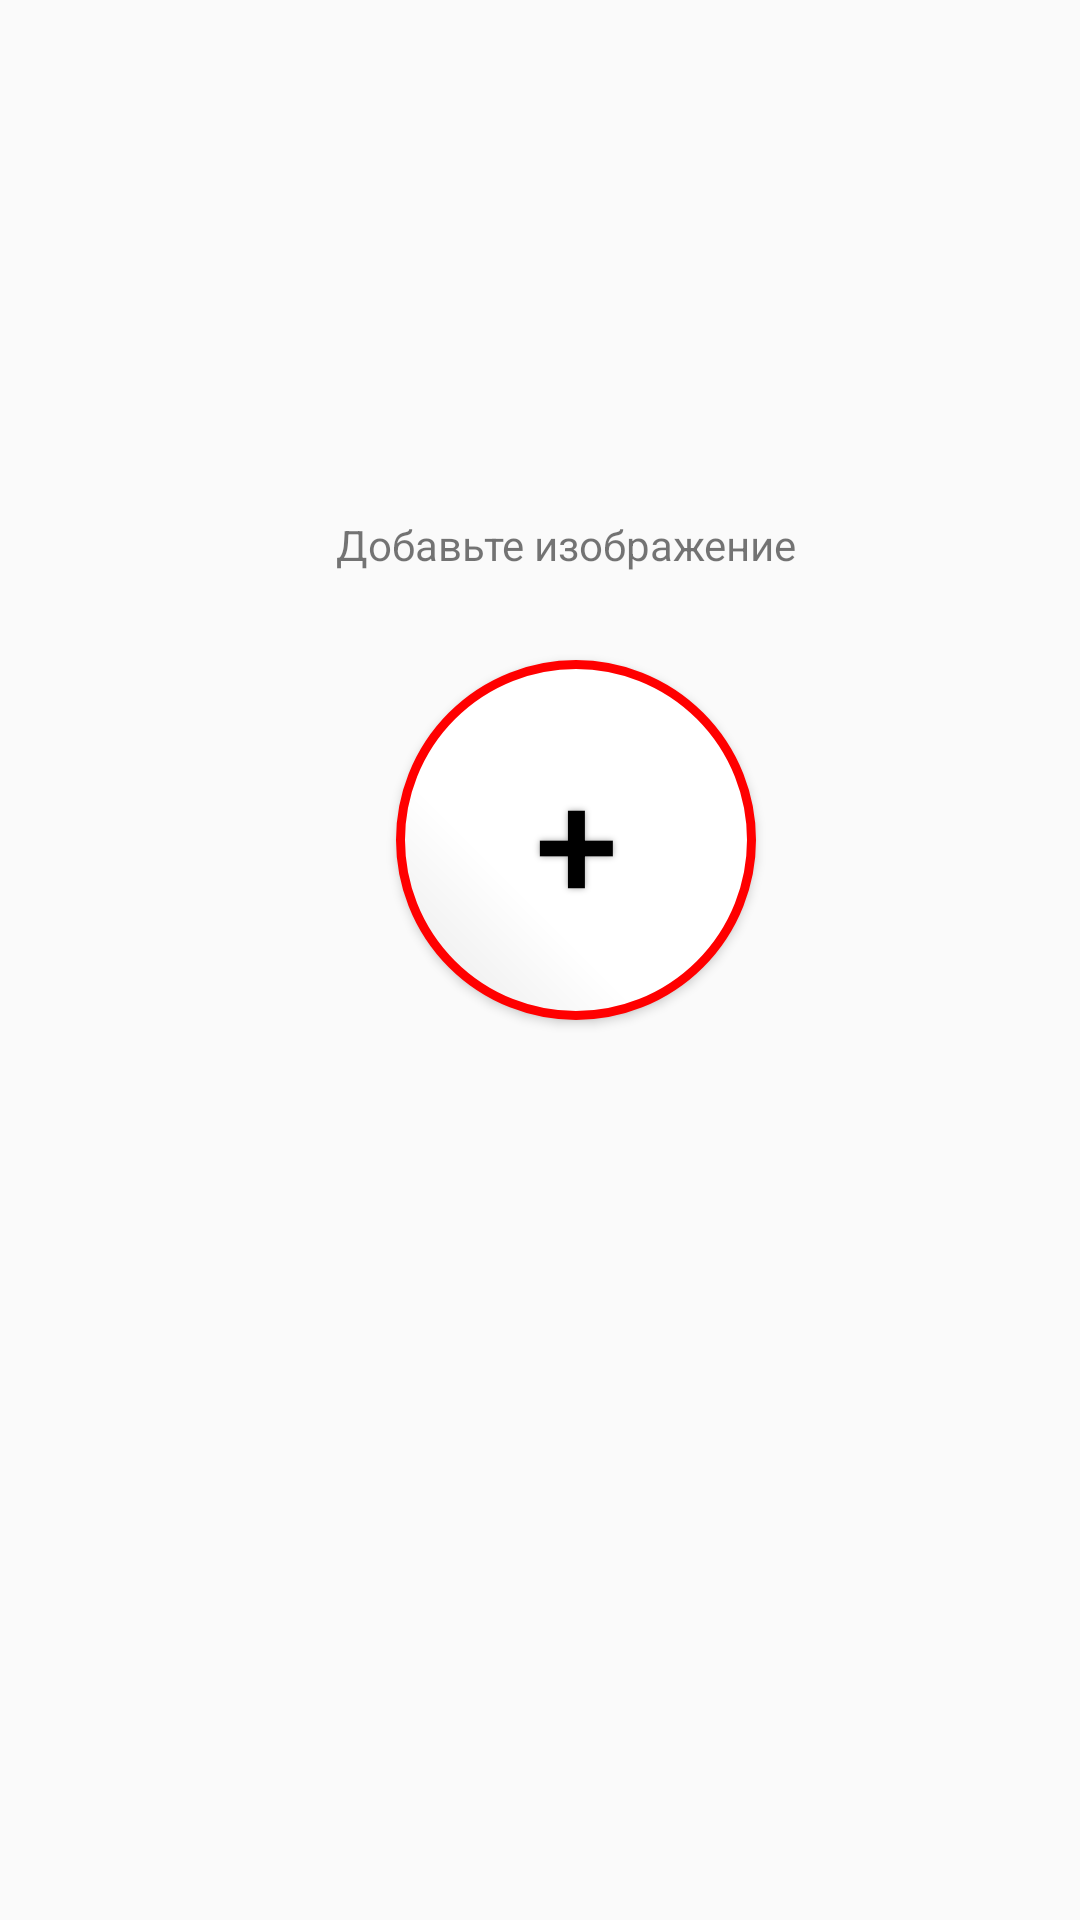

The Android layout XML behind this screen, and the referenced resources:
<!-- AndroidManifest.xml: application theme AppTheme -->
<!-- res/layout/activity_main.xml -->
<?xml version="1.0" encoding="utf-8"?>
<android.support.constraint.ConstraintLayout xmlns:android="http://schemas.android.com/apk/res/android"
xmlns:app="http://schemas.android.com/apk/res-auto"
xmlns:tools="http://schemas.android.com/tools"
android:layout_width="match_parent"
android:layout_height="match_parent"
tools:context=".start"
tools:layout_editor_absoluteY="25dp">

    <Button
        android:id="@+id/start_btn"

        android:layout_width="120dp"
        android:layout_height="120dp"
        android:layout_marginStart="132dp"

        android:layout_marginTop="220dp"
        android:background="@drawable/buttonshape"
        android:shadowColor="#A8A8A8"
        android:shadowDx="0"
        android:shadowDy="0"
        android:shadowRadius="5"
        android:text="+"
        android:textColor="#000000"
        android:textSize="50sp"
        app:layout_constraintStart_toStartOf="parent"
        app:layout_constraintTop_toTopOf="parent" />

    <TextView
        android:id="@+id/textView"
        android:layout_width="156dp"
        android:layout_height="22dp"
        android:layout_marginStart="112dp"
        android:layout_marginTop="172dp"
        android:text="Добавьте изображение"
        app:layout_constraintStart_toStartOf="parent"
        app:layout_constraintTop_toTopOf="parent" />
</android.support.constraint.ConstraintLayout>
<!-- resources referenced by this layout -->
<resources>
  <!-- drawable buttonshape (drawable) -->
  <?xml version="1.0" encoding="utf-8"?>
  <shape xmlns:android="http://schemas.android.com/apk/res/android" android:shape="rectangle" >
      <corners
          android:radius="100dp"
          />
      <gradient
          android:angle="45"
          android:centerX="35%"
          android:centerColor="#FFFFFF"
          android:startColor="#E8E8E8"
          android:endColor="#FFFFFF"
          android:type="linear"
          />
      <padding
          android:left="0dp"
          android:top="0dp"
          android:right="0dp"
          android:bottom="0dp"
          />
      <size
          android:width="100dp"
          android:height="100dp"
          />
      <stroke
          android:width="3dp"
          android:color="#FF0000"
          />
  </shape>
  <style name="AppTheme" parent="Theme.AppCompat.DayNight.NoActionBar">
          
          <item name="colorPrimary">@android:color/background_light</item>
          <item name="colorPrimaryDark">?attr/colorBackgroundFloating</item>
          <item name="colorAccent">@android:color/holo_red_dark</item>
          <item name="android:colorForeground">@color/foreground_material_light</item>
          <item name="android:navigationBarColor">@android:color/holo_red_dark</item>
          <item name="android:textColorPrimary">@android:color/background_dark</item>
          <item name="android:textColorSecondary">?attr/actionMenuTextColor</item>
          <item name="android:statusBarColor">?attr/colorAccent</item>
          <item name="android:textColorPrimaryInverse">?attr/actionModeSplitBackground</item>
      </style>
  <color name="foreground_material_light">#000000</color>
</resources>
